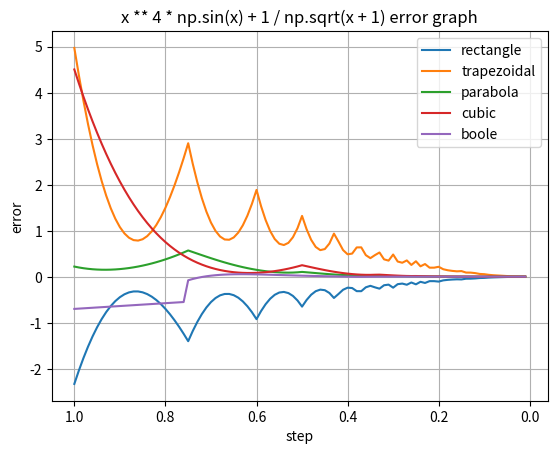

Recreate this plot in Python.
import random

import numpy as np
import matplotlib.pyplot as plt
import scipy.integrate as sp


def function(x):
    return x ** 4 * np.sin(x) + 1 / np.sqrt(x + 1)


def scipy_integral(a, b):
    return sp.quad(function, a, b)[0]


def function_xy(x, y):
    return y ** 4 * np.sin(x) + 1 / np.sqrt(x + 1)


def scipy_integral_xy(a, b, c, d):
    return sp.dblquad(function_xy, a, b, c, d)[0]


def rectangle_method(a, b, step):
    n = int((b - a) // step)
    remainder = (b - a) % step
    sum_ = 0
    for i in range(n):
        sum_ += function(a + i * step + step / 2)
    sum_ *= step
    sum_ += remainder * function(b - remainder / 2)
    return sum_


def trapezoidal_method(a, b, step):
    n = int((b - a) // step)
    remainder = (b - a) % step
    sum_ = function(a) + function(b - remainder)
    for i in range(1, n):
        sum_ += 2 * function(a + i * step)
    sum_ *= step / 2
    sum_ += remainder / 2 * (function(b) + function(b - remainder))
    return sum_


def parabola_method(a, b, step):
    n = int((b - a) // step)
    remainder = (b - a) % step
    ex = n % 2
    remainder += ex * step
    remainder /= 2
    n -= ex
    n = int(n / 2)
    sum_ = function(a) + function(a + 2 * n * step)
    for i in range(1, n + 1):
        sum_ += 4 * function(a + (2 * i - 1) * step)
    for i in range(1, n):
        sum_ += 2 * function(a + 2 * i * step)
    sum_ *= step / 3
    sum_ += remainder / 3 * (function(b) + 4 * function(b - remainder) + function(b - 2 * remainder))
    return sum_


def cubic_parabola_method(a, b, step):
    n = int((b - a) // step)
    remainder = (b - a) % step
    ex = n % 3
    remainder += ex * step
    remainder /= 3
    n -= ex
    n = int(n / 3)
    sum_ = function(a) + function(a + 3 * n * step)
    for i in range(1, n + 1):
        sum_ += 3 * (function(a + (3 * i - 2) * step) + function(a + (3 * i - 1) * step))
    for i in range(1, n):
        sum_ += 2 * function(a + 3 * i * step)
    sum_ *= 3 * step / 8
    sum_ += 3 * remainder / 8 * (function(b) + 3 * (function(b - remainder) + function(b - 2 * remainder))
                                 + function(b - 3 * remainder))
    return sum_


def boole_method(a, b, step):
    n = int((b - a) // step)
    remainder = (b - a) % step
    ex = n % 4
    remainder += ex * step
    remainder /= 4
    n -= ex
    n = int(n / 4)
    sum_ = 7 * (function(a) + function(a + 4 * n * step))
    for i in range(1, n + 1):
        sum_ += 32 * (function(a + (4 * i - 3) * step) + function(a + (4 * i - 1) * step))
        sum_ += 12 * function(a + (4 * i - 2) * step)
    for i in range(1, n):
        sum_ += 14 * function(a + 4 * i * step)
    sum_ *= 2 * step / 45
    sum_ += 2 * remainder / 45 * (7 * (function(b) + function(b - 4 * remainder)) + 12 * function(b - 2 * remainder)
                                  + 32 * (function(b - remainder) + function(b - 3 * remainder)))
    return sum_


def gauss_method(a, b, n):
    if n == 2:
        return (b - a) / 2 * (function((a + b) / 2 - (b - a) / 2 * 0.5773)
                              + function((a + b) / 2 + (b - a) / 2 * 0.5773))
    if n == 3:
        return (b - a) / 2 * (0.5555 * function((a + b) / 2 - (b - a) / 2 * 0.7745)
                              + 0.8888 * function((a + b) / 2)
                              + 0.5555 * function((a + b) / 2 + (b - a) / 2 * 0.7745))
    if n == 4:
        return (b - a) / 2 * (0.3478 * function((a + b) / 2 - (b - a) / 2 * 0.8611)
                              + 0.6521 * function((a + b) / 2 - (b - a) / 2 * 0.3399)
                              + 0.6521 * function((a + b) / 2 + (b - a) / 2 * 0.3399)
                              + 0.3478 * function((a + b) / 2 + (b - a) / 2 * 0.8611))
    if n == 5:
        return (b - a) / 2 * (0.4786 * function((a + b) / 2 - (b - a) / 2 * 0.9061)
                              + 0.2369 * function((a + b) / 2 - (b - a) / 2 * 0.5384)
                              + 0.5688 * function((a + b) / 2)
                              + 0.2369 * function((a + b) / 2 + (b - a) / 2 * 0.5384)
                              + 0.4786 * function((a + b) / 2 + (b - a) / 2 * 0.9061))
    if n == 6:
        return (b - a) / 2 * (0.1713 * function((a + b) / 2 - (b - a) / 2 * 0.9324)
                              + 0.3607 * function((a + b) / 2 - (b - a) / 2 * 0.6612)
                              + 0.4679 * function((a + b) / 2 - (b - a) / 2 * 0.2386)
                              + 0.4679 * function((a + b) / 2 + (b - a) / 2 * 0.2386)
                              + 0.3607 * function((a + b) / 2 + (b - a) / 2 * 0.6612)
                              + 0.1713 * function((a + b) / 2 + (b - a) / 2 * 0.9324))


def monte_carlo_method(a, b, n):
    sum_ = 0
    for i in range(n):
        sum_ += function(random.uniform(a, b))
    return (b - a) * sum_ / n


def monte_carlo_method_xy(a, b, c, d, n):
    sum_ = 0
    for i in range(n):
        sum_ += function_xy(random.uniform(a, b), random.uniform(c, d))
    return (b - a) * (d - c) * sum_ / n


def rectangle_method_xy(a, b, c, d, step):
    n = int((b - a) // step)
    remainder_x = (b - a) % step
    k = int((d - c) // step)
    remainder_y = (d - c) % step
    sum_ = 0
    for j in range(k):
        for i in range(n):
            sum_ += function_xy(a + i * step + step / 2, c + j * step + step / 2)
    sum_ *= step ** 2
    sum_remainder_x = 0
    for j in range(k):
        sum_remainder_x += function_xy(b - remainder_x / 2, c + j * step + step / 2)
    sum_remainder_x *= step * remainder_x
    sum_ += sum_remainder_x
    sum_remainder_y = 0
    for i in range(n):
        sum_remainder_y += function_xy(a + i * step + step / 2, d - remainder_y / 2,)
    sum_remainder_y *= step * remainder_y
    sum_ += sum_remainder_y
    sum_ += remainder_x * remainder_y * (function_xy(b - remainder_x / 2, d - remainder_y / 2))
    return sum_


def draw_function(a, b):
    """
    x = np.arange(-5, 5, 0.1)
    y = np.arange(-5, 5, 0.1)
    x_grid, y_grid = np.meshgrid(x, y)
    z = function(x_grid, y_grid)

    fig = plt.figure()
    ax = fig.add_subplot(111, projection='3d')
    ax.set(xlabel='x', ylabel='y', zlabel='z',
           title='np.log(y) ** 2 / (np.tan(x) ** 2 + 2) - np.sin(np.log(x)) / (y ** 2 + 1)')
    ax.plot_surface(x_grid, y_grid, z, cmap='Wistia')

    plt.show()
    """
    values_x = []
    values_rectangle = []
    values_trapezoidal = []
    values_parabola = []
    values_cubic = []
    values_boole = []
    i = 1
    while i > 1e-3:
        values_x.append(i)
        values_rectangle.append(scipy_integral(a, b) - rectangle_method(a, b, i))
        values_trapezoidal.append(scipy_integral(a, b) - trapezoidal_method(a, b, i))
        values_parabola.append(scipy_integral(a, b) - parabola_method(a, b, i))
        values_cubic.append(scipy_integral(a, b) - cubic_parabola_method(a, b, i))
        values_boole.append(scipy_integral(a, b) - boole_method(a, b, i))
        i -= 0.01
    fig, ax = plt.subplots()
    ax.plot(values_x, values_rectangle, label='rectangle')
    ax.plot(values_x, values_trapezoidal, label='trapezoidal')
    ax.plot(values_x, values_parabola, label='parabola')
    ax.plot(values_x, values_cubic, label='cubic')
    ax.plot(values_x, values_boole, label='boole')
    ax.invert_xaxis()
    ax.legend()
    ax.set(xlabel='step', ylabel='error', title='x ** 4 * np.sin(x) + 1 / np.sqrt(x + 1) error graph')
    ax.grid()

    plt.show()


if __name__ == '__main__':
    a_ = 0
    b_ = 3
    c_ = 0
    d_ = 3
    step_ = 1e-3
    n_ = 1000
    step_xy = 1e-2

    draw_function(a_, b_)

    print('integral value at a = {0} and b = {1} is {2} (scipy integration)'
          .format(a_, b_, scipy_integral(a_, b_)))
    print('integral value at a = {0} and b = {1} with step = {2} is {3} (rectangle method)'
          .format(a_, b_, step_, rectangle_method(a_, b_, step_)))
    print('integral value at a = {0} and b = {1} with step = {2} is {3} (trapezoidal method)'
          .format(a_, b_, step_, trapezoidal_method(a_, b_, step_)))
    print('integral value at a = {0} and b = {1} with step = {2} is {3} (parabola method)'
          .format(a_, b_, step_, parabola_method(a_, b_, step_)))
    print('integral value at a = {0} and b = {1} with step = {2} is {3} (cubic parabola method)'
          .format(a_, b_, step_, cubic_parabola_method(a_, b_, step_)))
    print('integral value at a = {0} and b = {1} with step = {2} is {3} (boole method)'
          .format(a_, b_, step_, boole_method(a_, b_, step_)))
    print('integral value at a = {0} and b = {1} is {2} (gauss method - 2)'
          .format(a_, b_, gauss_method(a_, b_, 2)))
    print('integral value at a = {0} and b = {1} is {2} (gauss method - 3)'
          .format(a_, b_, gauss_method(a_, b_, 3)))
    print('integral value at a = {0} and b = {1} is {2} (gauss method - 4)'
          .format(a_, b_, gauss_method(a_, b_, 4)))
    print('integral value at a = {0} and b = {1} is {2} (gauss method - 5)'
          .format(a_, b_, gauss_method(a_, b_, 5)))
    print('integral value at a = {0} and b = {1} is {2} (gauss method - 6)'
          .format(a_, b_, gauss_method(a_, b_, 6)))
    print('integral value at a = {0} and b = {1} with n = {2} is {3} (monte carlo method)'
          .format(a_, b_, n_, monte_carlo_method(a_, b_, n_)))
    print('integral value at a = {0} b = {1} c = {2} d = {3} is {4} (scipy double integration)'
          .format(a_, b_,  c_, d_, scipy_integral_xy(a_, b_, c_, d_)))
    print('integral value at a = {0} b = {1} c = {2} d = {3} with step = {4} is {5} (rectangle method)'
          .format(a_, b_, c_, d_, step_xy, rectangle_method_xy(a_, b_, c_, d_, step_xy)))
    print('integral value at a = {0} b = {1} c = {2} d = {3} with n = {4} is {5} (monte carlo method)'
          .format(a_, b_,  c_, d_, n_, monte_carlo_method_xy(a_, b_, c_, d_, n_)))
